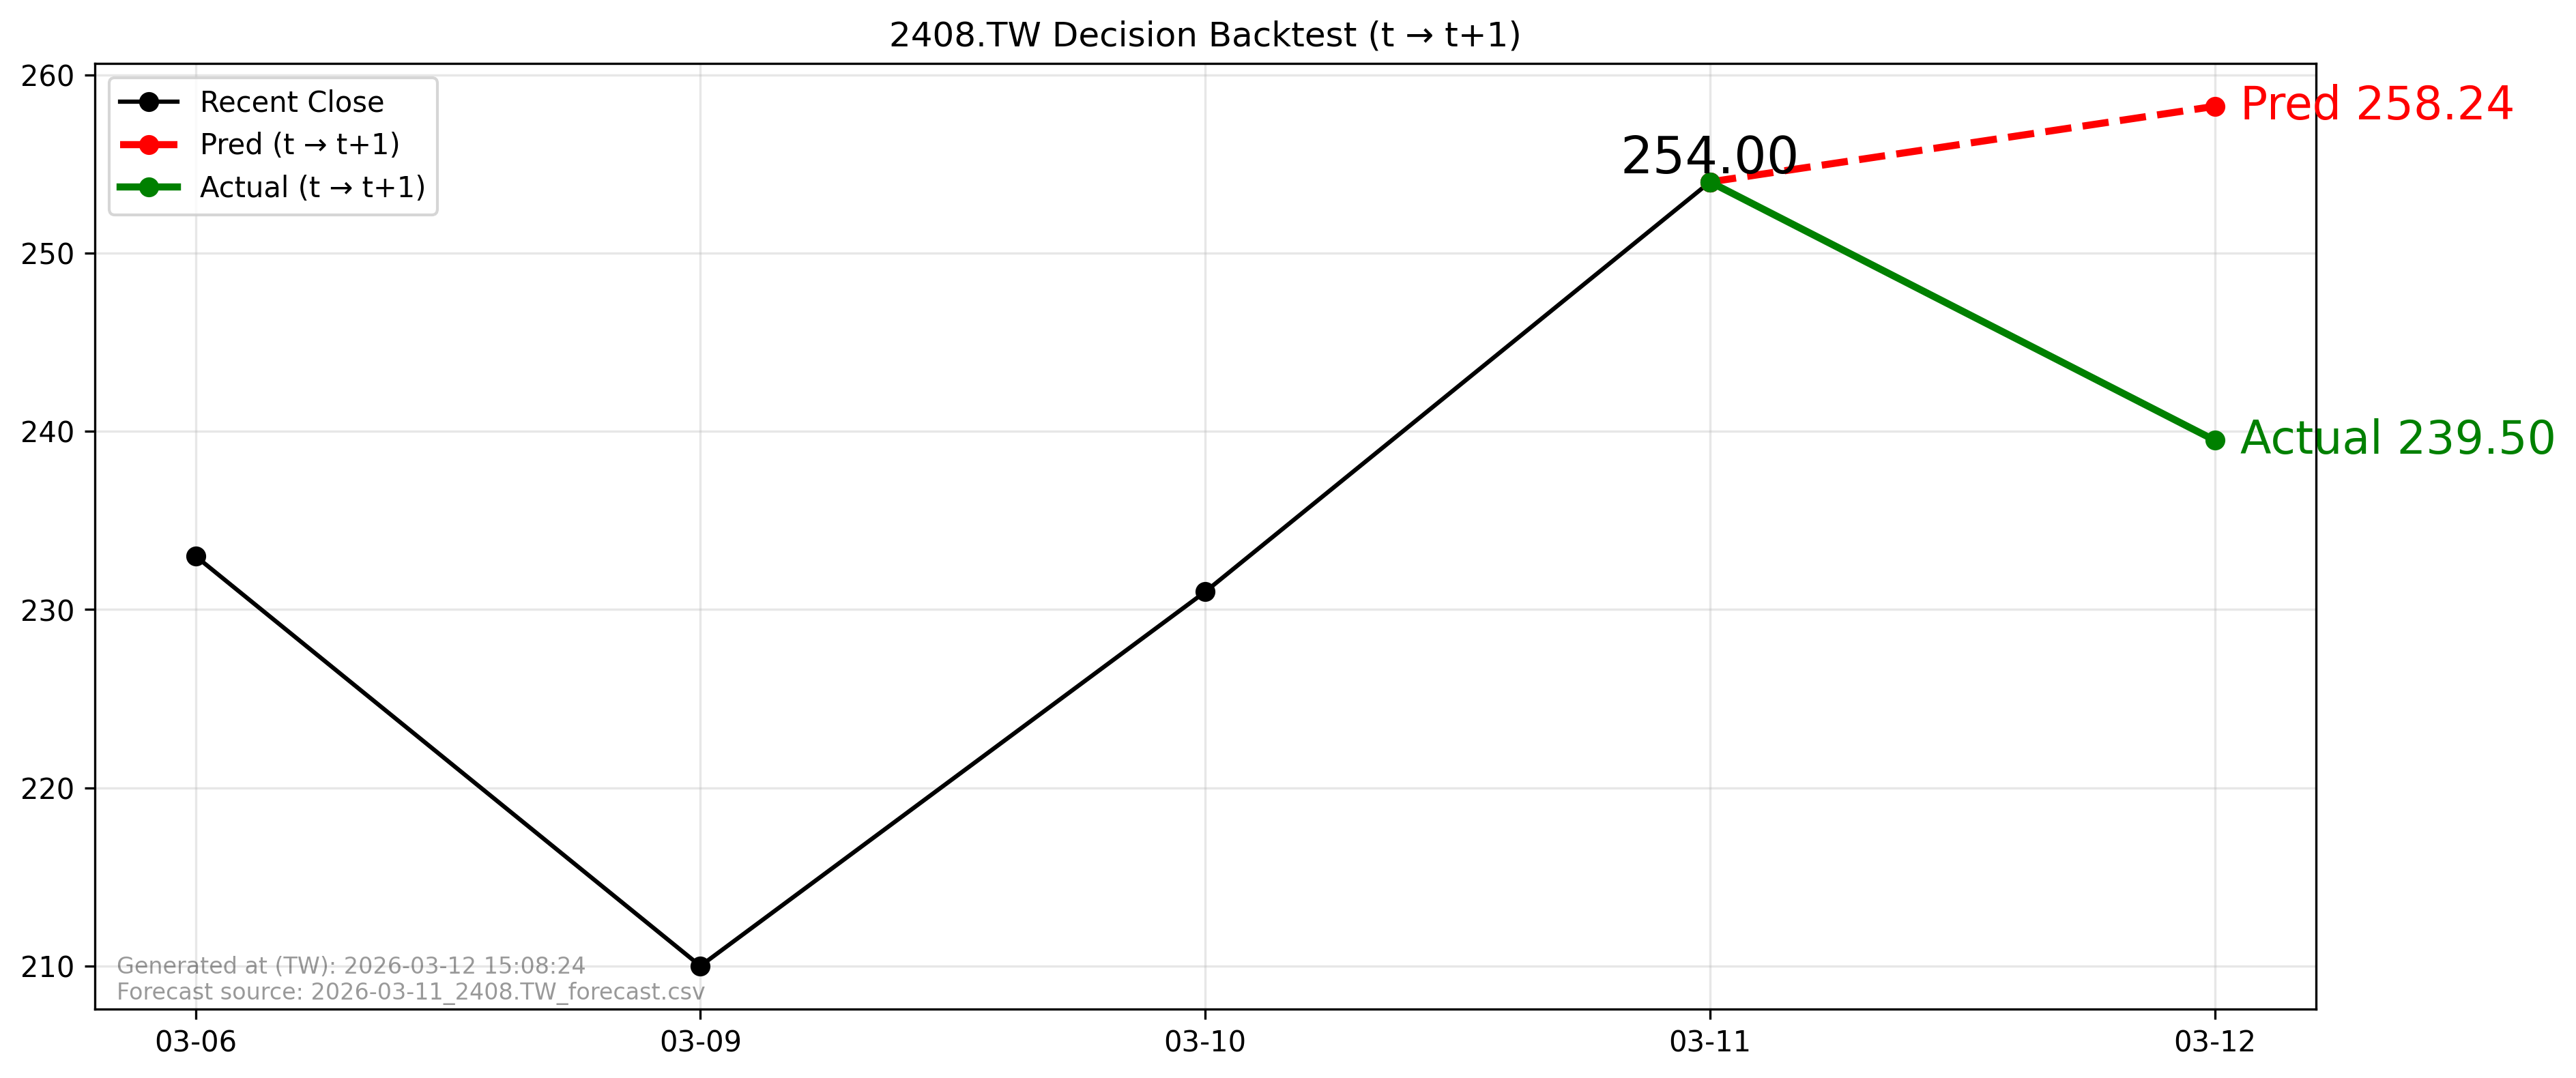

Source data for this figure (header and first rows):
forecast_file, forecast_asof_date, t, t1, close_t, pred_t1, actual_t1, direction_pred, direction_actual, aligned
2026-03-11_2408.TW_forecast.csv, 2026-03-11, 2026-03-11, 2026-03-12, 254.0, 258.2, 239.5, 1, -1, True
